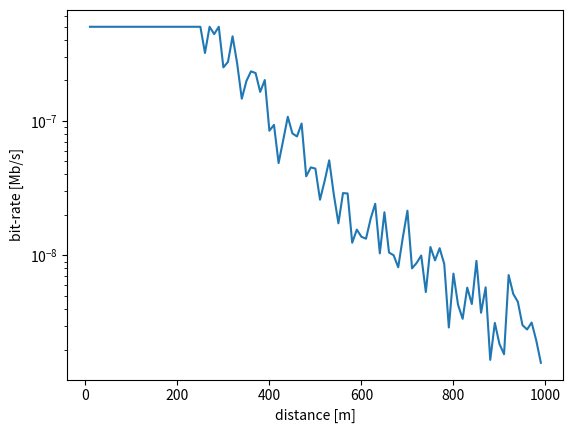

The matplotlib source for this figure:
#!/usr/bin/env python3
# -*- coding: utf-8 -*-
"""
Created on Wed Jul  5 10:12:18 2023

@author: leonardo
"""

import math
import numpy as np
from dataclasses import dataclass
import matplotlib.pyplot as plt
import pandas as pd
import seaborn as sb

@dataclass
class FSOQKD():
    tx_power: float = 0.0300
    visibility: float = 6
    eta_q: float = 0.1   # quantum efficiency
    wave_lambda: float = 1550e-9    # wavelength
    ts_diameter: float = 0.05       # telescope diameter in meters (source)
    td_diameter: float = 0.18       # telescope diameter n meters (destination)
    # optical efficiencies at S and D TODO: why are they different?
    eta_s: float = 0.9
    eta_d: float = 0.9
    mu_v: float = 4e-6
    sigma_v: float = math.sqrt(1.44e-14)
    mu_h: float = 4e-6
    sigma_h: float = math.sqrt(1.44e-14)

     
    def get_rate(self, d, tx_rate):
        """ distance in m, tx_rate in photons/s, returns b/s """   
        self.responsivity = self.eta_q*(self.wave_lambda*1e6)/1.23985 # FIXME make this number a parameter
        self.s_gain = (math.pi*self.ts_diameter/self.wave_lambda)**2
        self.d_gain = (math.pi*self.td_diameter/self.wave_lambda)**2
        #pointing error angles for elevation and azimuth (gaussian)
        self.teta_v = np.random.normal(self.mu_v, self.sigma_v) 
        self.teta_h = np.random.normal(self.mu_h, self.sigma_h)
        self.teta = math.sqrt(self.teta_v**2+self.teta_h**2) # TODO muovi nel corpo della funzione
        self.l_teta = math.exp(-self.d_gain*self.teta**2)
        self.lambda_nm=self.wave_lambda*10**9
        self.elementary_q: float = 1.602e-19

        if (self.visibility < 6):
            self.qstar = 0.585*self.visibility**(1/3);
        if (self.visibility >= 6 and self.visibility<50 ):
            self.qstar=1.3
        else:
            self.qstar=1.5
        # scattering coefficient
        self.alpha = (3.91/self.visibility)*(self.lambda_nm/550)**(-self.qstar)
        self.beta=0 #absorption coefficient (negligible)
  
        distkm = d/1000;
        LA = math.exp(-distkm*(self.alpha+self.beta))
        #Eq. 2 (instantaneous)
        K1 = self.eta_q * self.tx_power * self.s_gain * self.eta_s * self.eta_d\
            * (LA/d**2) * (self.wave_lambda/(4*math.pi))**2
        P_rec = K1 * self.d_gain * self.l_teta
        P_rec2 = 0; # Not used (I left it here just if we need some additional statistic)
        P_rec = P_rec*(10**(1.5/10)+10**(3/10) )
        #Confirmed for filtering (3dB) and housing (1.5dB) from refs. 10 and 11 respectively
        totAtt = P_rec/self.tx_power; #It's valid... between 0 and 1 (0---->1)
        # The quantity above can be called transmittance, instead of 
        # attenuation... but we leave the previous word
        # Remind that total_attenuation considers: G_S*G_D*L_teta*eta_q*eta_S*eta_D*(LA/D1^2)*(lambda/(4*pi))^2 from above
        if (totAtt>1):
            #To be activated to know at which distance there is the amplification effect
            print('Warning: detected amplification phenomenon at distance: ',
                  d,' (m), please check link distance and/or telescope'
                  'diameters for the gains');
            #In order to avoid errors due to wrong transmission power setting
            totAtt=0.999;#like no atmospheric attenuation
        #I0dB=-20
        #Ranges from -30dB to -10dB
        I0 = P_rec/(math.pi*(self.td_diameter/2)**2); #Irradiance (Watts over receiver surface)
        R = self.responsivity
        
        Iback = 0.2;#set from 07
        N2back = (2*self.elementary_q*Iback*tx_rate)/(R*I0**2);
        #Thermal noise
        k1 = 1.380649e-23;#Boltzmann constant
        T = 300;#Temperature in °K
        RL = 50;#Ohm, Load resistance on the receiver unit
        N2term = (4*k1*T*tx_rate)/(R*RL*I0**2);
        #Quantum noise
        N2q = (2*self.elementary_q*tx_rate)/(R*I0);
        #Total noise
        N2 = N2back+N2term+N2q;
        SNR0 = P_rec/N2;
        SNR = 10 * math.log10(SNR0);
        BER = 0.5 * math.erfc((1/(2*math.sqrt(2))) * math.sqrt(SNR0));
    
        #BER evaluation (OOK-RZ)
        #BER=0.5*math.erfc( 0.5*math.sqrt(SNR0));
    
        #BER evaluation (PPM)
        #BER=0.5*math.erfc( (log(4)/(2*math.sqrt(2)))*math.sqrt(SNR0));
    
        #BER evaluation PAM-N
        #N=4
        #BER=0.5*math.erfc(math.sqrt(log(2*N)*SNR0/(2*math.sqrt(2)*(N-1))));
    
        alpha_dB = -10 * math.log10(totAtt) # in dB (only atmospheric)
        keyrate0 = tx_rate
        # Assumption: 1 photon for each pulse, so the starting key-rate 
        # is equal to tx_rate
        r = 1 # Assumed ot be valid for BB84 (it is the security proof, ref.05)
        pdark = 5e-10;#ref. 04 (to be redefined better)
        lambdaQKD = 10/(alpha_dB * r * math.log(10))
        #print("alpha:",alpha_dB);
        trasmittance = 10**(-alpha_dB/10)
        #alpha contains already the reference to distance (it is totAtt again, not in dB)
        # bobsPerf = trasmittance
        number_of_detectors = 1 #only one detector
        #Probability of correctly decoding a photon and its polarization
        Psifting = trasmittance/(2*number_of_detectors) 
        #BobsError=1-Psifting#Error probability at the receiver side (introduced by BB84)
        pBobDetect = 1*trasmittance*Psifting
        #*eta_D;#eq.18 terms eta_D already considered before
        keyrate0 = tx_rate*pBobDetect # eq.18 dense
        SK = 0
        #Probability of sensing something (distance is already taken into account in lambdaQKD)
        ps=math.exp((-1/lambdaQKD));
        #when equal to dark count transmission performance decrease iper-exponentially
        if ((ps-pdark)>0):
            SK=keyrate0;
        return P_rec, SNR, BER, SK, alpha_dB,\
               P_rec2, lambdaQKD, ps, totAtt



if __name__ == '__main__':
    x = []
    y_old = []
    y_new = []
    df = pd.DataFrame()
    tx_rate = 6_000_000_000
    tx_rate = 1
    new_f = FSOQKD()
    for distance in np.arange(10, 1000, 10):
        x.append(distance)
        new_func_res = new_f.get_rate(distance, tx_rate)
        y_new.append(new_func_res[3]/1000_000)
        y_old.append(new_func_res[2]/1000_000)
    plt.plot(x, y_new, x, y_old)
    plt.ylabel('bit-rate [Mb/s]')
    plt.xlabel('distance [m]')
    plt.yscale('log')
    plt.show()
    
